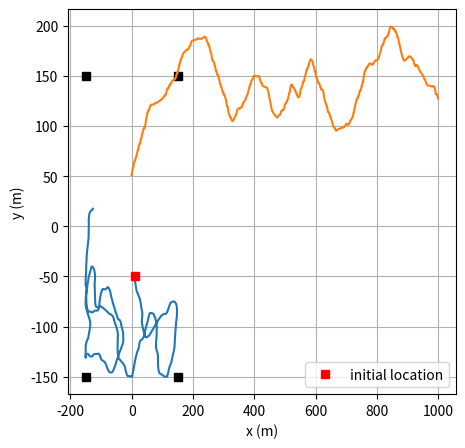

The matplotlib source for this figure:
import numpy as np 
import matplotlib.pyplot as plt 
import os 

rng = np.random.default_rng()

def deg2rad(deg):
    ''' Convert degree to radian '''
    return deg*np.pi/180 
# print(np.sin(deg2rad(30)))


def rad2deg(rad):
    '''Convert radian to degree'''
    return rad*180/np.pi


def check_out_of_boundary(x, y, boundary=150):
    '''Return True if the location (x,y) is out of the area'''
    return True if np.abs(x) >= boundary or np.abs(y) >= boundary else False
    
    
def adjust_location(loc, bound=150):
    ''' Force the location to be in in boundary in case the user move out of the boundary'''
    if loc >= bound:
        return bound 
    if loc <= -bound:
        return -bound
    return loc 


def adjust_altitude(z, zmin=50, zmax=150):
    ''' Force the UAV altitude within zmin and zmax'''
    z = np.minimum(z, zmax)
    z = np.maximum(z, zmin)
    return z 


def stop_wandering(x, y, upper_left, lower_right):
    '''Return True if the location (x,y) of the user is in the hot spot area -> very likely that no more movement will be made'''
    return True if upper_left[0] <= x <= lower_right[0] and lower_right[1] <= y <= upper_left[1] else False
     

def generate_mobility_GM(x0=0, y0=0, n_slots=1000, slot_len=1, boundary=150, upper_left=(-150,150), lower_right=(-100,100)):
    '''
    Gauss-Markov Mobility model
    Arguments: 
        x0, y0: initial locations in meters
        n_slots: # of slots
        slot_len: slot length in second
        boundary: the boundary of the area in meters 
        upper_left and lower_right: the corners that define the hot spot
    Return:
        x, y: real-time location, shape=(n_slots,)
    Reference: 
        2014. An enhanced Gauss-Markov mobility model for simulations of unmanned aerial ad hoc networks
    '''
    randomness_deg = 0.5                        # degree of randomness, 0 -> fully random, 1 -> no randomness 
    speed_avg = 1.5                             # meters per second 
    std_speed = speed_avg/3                     # standard deviation of the random variable for the speed 
    direction_dev_avg = 0                       # in degree, the mean direction deviation 
    std_direction_dev = 7.5                       # in degree, the standard deviation of the random variable for the direction deviation 
    direction_dev_avg_oob = 15                  # similar to direction_dev_avg, but in case out of boundary 
    std_direction_dev_oob = 2                   # similar to std_direction_dev, but in case out of boundary 
    
    movement_prob_wandering = 0.8                 # prob. that the user make a movement when not in the hot spot 
    movement_prob_hotspot = 0.10                 # movement probability in the hot spot 

    x = np.empty(shape=(n_slots), dtype='float')
    y = np.empty(shape=(n_slots), dtype='float')
    x.fill(np.nan); 
    y.fill(np.nan)

    speed = np.empty(shape=(n_slots))               # speed 
    direction_dev_deg = np.empty(shape=(n_slots))   # direction deviation  
    direction_deg = np.empty(shape=(n_slots))       # direction 
    is_out_of_boundary = np.empty(shape=(n_slots))  # check whether the current location is out of the boundary 
    speed.fill(np.nan)
    direction_dev_deg.fill(np.nan)
    direction_deg.fill(np.nan)
    is_out_of_boundary.fill(np.nan)

    x[0], y[0] = x0, y0
    speed[0] = speed_avg 
    direction_deg[0] = rng.choice( 10*(np.arange(360)//10) )      
    direction_dev_deg[0] = 0    # in degree

    for slot in range(1, n_slots):
        if check_out_of_boundary(x[slot-1], y[slot-1], boundary)==False:
            dire_dev_avg = direction_dev_avg
            std_dir_dev = std_direction_dev
        else:
            dire_dev_avg = direction_dev_avg_oob
            std_dir_dev = std_direction_dev_oob 
        
        # movement_prob = movement_prob_hotspot if stop_wandering(x[slot-1], y[slot-1], upper_left, lower_right) == True else movement_prob_wandering 
        if stop_wandering(x[slot-1], y[slot-1], upper_left, lower_right): 
            movement_prob = movement_prob_hotspot
        else: 
            movement_prob = movement_prob_wandering
        
        if rng.random() <= movement_prob:        # the user make a movement 
            speed[slot] = randomness_deg*speed[slot-1] + (1-randomness_deg)*speed_avg + \
                np.sqrt(1-randomness_deg**2)*rng.normal(loc=0, scale=std_speed)
            direction_dev_deg[slot] = randomness_deg*direction_dev_deg[slot-1] + (1-randomness_deg)*dire_dev_avg + \
                np.sqrt(1-randomness_deg**2)*rng.normal(loc=0, scale=std_dir_dev)
            direction_deg[slot] = (direction_deg[slot-1] + direction_dev_deg[slot]) % 360
            x[slot] = x[slot-1] + speed[slot]*np.sin(deg2rad(direction_deg[slot]))*slot_len 
            y[slot] = y[slot-1] + speed[slot]*np.cos(deg2rad(direction_deg[slot]))*slot_len
            x[slot] = adjust_location(x[slot], bound=boundary)
            y[slot] = adjust_location(y[slot], bound=boundary)
        else:                                   # the user does not make a movement 
            speed[slot] = speed[slot-1]
            direction_dev_deg[slot] = direction_dev_deg[slot-1]
            direction_deg[slot] = direction_deg[slot-1]
            x[slot] = x[slot-1]
            y[slot] = y[slot-1]
            
        
        
    return (x,y)


if __name__ == '__main__': 
    n_slots = np.int32(1.0e3)                   # no. of slots 
    boundary = 150 
    x0, y0 = 10, -50

    x, y = generate_mobility_GM(x0=x0, y0=y0, n_slots=n_slots, boundary=150)

    """Plot real-time locations""" 
    plt.figure(figsize=(5,5))    # figsize in inch 
    plt.plot(x, y)
    plt.plot(x[0], y[0], 'sr', label=f"initial location")
    radius = boundary  # in meter
    plt.plot(-radius, radius, 'sk')
    plt.plot(-radius, -radius, 'sk')
    plt.plot(radius, radius, 'sk')
    plt.plot(radius, -radius, 'sk')
    plt.legend()
    plt.grid(True)
    plt.xlabel('x (m)')
    plt.ylabel('y (m)')
    plt.show()
    # plt.savefig(os.path.join(os.getcwd(), "mobility_model.jpg"))
    
    """Plot radius distance"""
    radius = np.sqrt(x**2 + y**2)       # shape = (n_slots,)
    plt.plot(radius)
    plt.show()